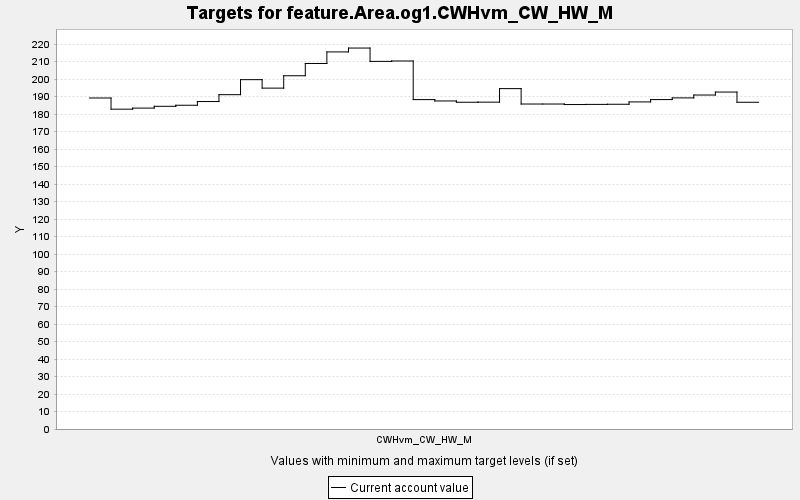

Data behind this chart, as committed beside it:
TARGET, PERIOD, YEAR, PERIODWIDTH, MINIMUM, MAXIMUM, MINWEIGHT, MAXWEIGHT, CURRENT, SUMMARY
feature.Area.og1.CWHvm_CW_HW_M, 0, 0, 10.0, 0.0, 10000, 1.0, 1.0, 189.2, 0.0
feature.Area.og1.CWHvm_CW_HW_M, 1, 10, 10.0, 0.0, 10000, 1.0, 1.0, 182.8, 0.0
feature.Area.og1.CWHvm_CW_HW_M, 2, 20, 10.0, 0.0, 10000, 1.0, 1.0, 183.4, 0.0
feature.Area.og1.CWHvm_CW_HW_M, 3, 30, 10.0, 0.0, 10000, 1.0, 1.0, 184.4, 0.0
feature.Area.og1.CWHvm_CW_HW_M, 4, 40, 10.0, 0.0, 10000, 1.0, 1.0, 185, 0.0
feature.Area.og1.CWHvm_CW_HW_M, 5, 50, 10.0, 0.0, 10000, 1.0, 1.0, 187.2, 0.0
feature.Area.og1.CWHvm_CW_HW_M, 6, 60, 10.0, 0.0, 10000, 1.0, 1.0, 191.1, 0.0
feature.Area.og1.CWHvm_CW_HW_M, 7, 70, 10.0, 0.0, 10000, 1.0, 1.0, 199.7, 0.0
feature.Area.og1.CWHvm_CW_HW_M, 8, 80, 10.0, 0.0, 10000, 1.0, 1.0, 194.8, 0.0
feature.Area.og1.CWHvm_CW_HW_M, 9, 90, 10.0, 0.0, 10000, 1.0, 1.0, 201.9, 0.0
feature.Area.og1.CWHvm_CW_HW_M, 10, 100, 10.0, 0.0, 10000, 1.0, 1.0, 208.9, 0.0
feature.Area.og1.CWHvm_CW_HW_M, 11, 110, 10.0, 0.0, 10000, 1.0, 1.0, 215.5, 0.0
feature.Area.og1.CWHvm_CW_HW_M, 12, 120, 10.0, 0.0, 10000, 1.0, 1.0, 217.7, 0.0
feature.Area.og1.CWHvm_CW_HW_M, 13, 130, 10.0, 0.0, 10000, 1.0, 1.0, 210.1, 0.0
feature.Area.og1.CWHvm_CW_HW_M, 14, 140, 10.0, 0.0, 10000, 1.0, 1.0, 210.3, 0.0
feature.Area.og1.CWHvm_CW_HW_M, 15, 150, 10.0, 0.0, 10000, 1.0, 1.0, 188.3, 0.0
feature.Area.og1.CWHvm_CW_HW_M, 16, 160, 10.0, 0.0, 10000, 1.0, 1.0, 187.5, 0.0
feature.Area.og1.CWHvm_CW_HW_M, 17, 170, 10.0, 0.0, 10000, 1.0, 1.0, 186.8, 0.0
feature.Area.og1.CWHvm_CW_HW_M, 18, 180, 10.0, 0.0, 10000, 1.0, 1.0, 186.8, 0.0
feature.Area.og1.CWHvm_CW_HW_M, 19, 190, 10.0, 0.0, 10000, 1.0, 1.0, 194.6, 0.0
feature.Area.og1.CWHvm_CW_HW_M, 20, 200, 10.0, 0.0, 10000, 1.0, 1.0, 185.8, 0.0
feature.Area.og1.CWHvm_CW_HW_M, 21, 210, 10.0, 0.0, 10000, 1.0, 1.0, 185.8, 0.0
feature.Area.og1.CWHvm_CW_HW_M, 22, 220, 10.0, 0.0, 10000, 1.0, 1.0, 185.5, 0.0
feature.Area.og1.CWHvm_CW_HW_M, 23, 230, 10.0, 0.0, 10000, 1.0, 1.0, 185.5, 0.0
feature.Area.og1.CWHvm_CW_HW_M, 24, 240, 10.0, 0.0, 10000, 1.0, 1.0, 185.6, 0.0
feature.Area.og1.CWHvm_CW_HW_M, 25, 250, 10.0, 0.0, 10000, 1.0, 1.0, 187, 0.0
feature.Area.og1.CWHvm_CW_HW_M, 26, 260, 10.0, 0.0, 10000, 1.0, 1.0, 188.3, 0.0
feature.Area.og1.CWHvm_CW_HW_M, 27, 270, 10.0, 0.0, 10000, 1.0, 1.0, 189.2, 0.0
feature.Area.og1.CWHvm_CW_HW_M, 28, 280, 10.0, 0.0, 10000, 1.0, 1.0, 190.9, 0.0
feature.Area.og1.CWHvm_CW_HW_M, 29, 290, 10.0, 0.0, 10000, 1.0, 1.0, 192.6, 0.0
feature.Area.og1.CWHvm_CW_HW_M, 30, 300, 10.0, 0.0, 10000, 1.0, 1.0, 186.8, 0.0
